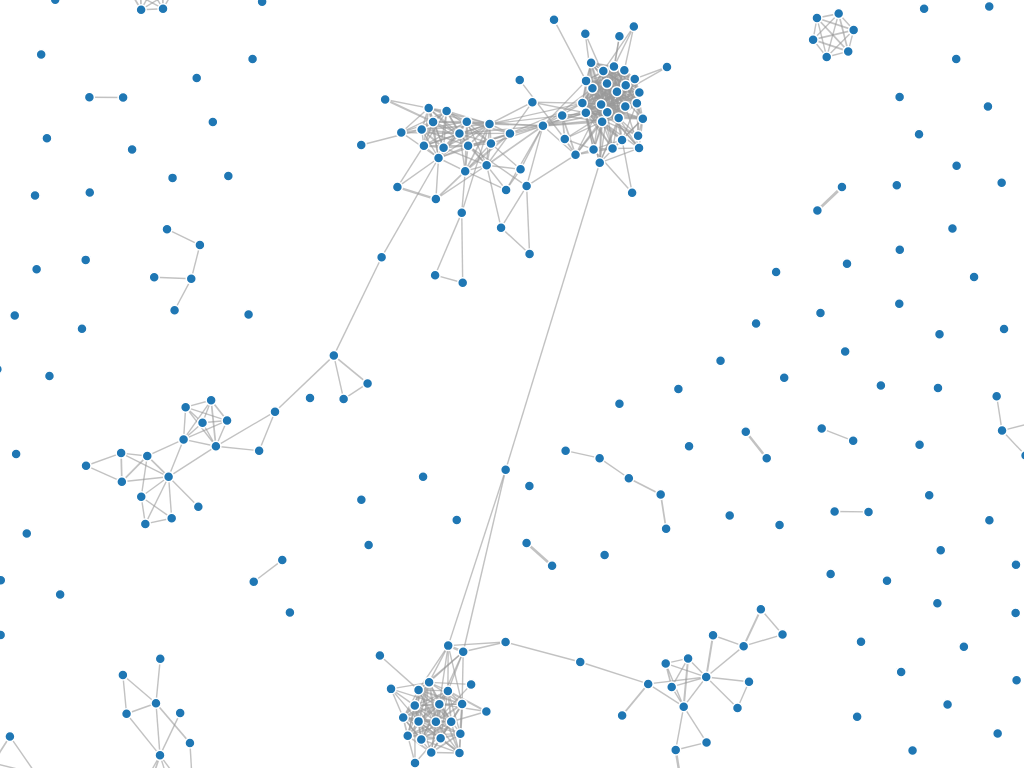
D3 v3 page, settled after 480 driven frames (8 s of simulated time); the page loaded 1 data file(s).



var width = $(document).width(),
    height = $(document).height();

var color = d3.scale.category20();

var force = d3.layout.force()
    .charge(-120)
    .linkDistance(30)
    .size([width, height]);

var svg = d3.select("body").append("svg")
    .attr("width", width)
    .attr("height", height);

d3.json("knn_test.txt", function(error, graph) {
  force
      .nodes(graph.nodes)
      .links(graph.links)
      .start();

  var link = svg.selectAll(".link")
      .data(graph.links)
    .enter().append("line")
      .attr("class", "link")
      .style("stroke-width", function(d) { return Math.sqrt(d.value); });

  var node = svg.selectAll(".node")
      .data(graph.nodes)
    .enter().append("circle")
      .attr("class", "node")
      .attr("r", 5)
      .style("fill", function(d) { return color(d.group); })
      .call(force.drag);

  node.append("title")
      .text(function(d) { return d.name; });

  force.on("tick", function() {
    link.attr("x1", function(d) { return d.source.x; })
        .attr("y1", function(d) { return d.source.y; })
        .attr("x2", function(d) { return d.target.x; })
        .attr("y2", function(d) { return d.target.y; });

    node.attr("cx", function(d) { return d.x; })
        .attr("cy", function(d) { return d.y; });
  });
});



### data: knn_test.txt
{
nodes:
[{"id": 0, "name": "To Connect With Voters, Candidates Spin Tales of Working-Class R…, "group": 1 }, 
{"id": 1, "name": "From Givenchy to Stella McCartn…, "group": 1 }, 
{"id": 2, "name": "Utah officers say mysterious vo…, "group": 1 }, 
{"id": 3, "name": "Exclusive: El-Sisi urges ‘Arab …, questions if US ‘standing by’ Egypt", "group": 1 }, 
{"id": 4, "name": "How to make a better meatball f…, "group": 1 }, 
{"id": 5, "name": "Mayor Makes Inaugural Purchase …, "group": 1 }, 
{"id": 6, "name": "Essay: The Tainted 'Gentlemen' …, "group": 1 }, 
{"id": 7, "name": "A Time to Avoid Anxiety Drugs", "group": 1 }, 
{"id": 8, "name": "Hillary Clinton Prepares to Add…, "group": 1 }, 
{"id": 9, "name": "Neighbors of Nigeria Take On Bo…, "group": 1 }, 
{"id": 10, "name": "Poll: Clinton strong; Bush has …, "group": 1 }, 
{"id": 11, "name": "Federal judge takes a pass on u…, for now", "group": 1 }, 
{"id": 12, "name": "Iraqi forces expected to retake…, "group": 1 }, 
{"id": 13, "name": "TSA finds dog in checked luggag…, "group": 1 }, 
{"id": 14, "name": "U.S. Immigration Authorities Ar…, "group": 1 }, 
{"id": 15, "name": "Madison police leaders: This wo…, "group": 1 }, 
{"id": 16, "name": "Extramarital Dating Site Unsett…, "group": 1 }, 
{"id": 17, "name": "A Path to ISIS, Through a Porous Turkish Border", "group": 1 }, 
{"id": 18, "name": "Sex trafficking exists, here in America", "group": 1 }, 
{"id": 19, "name": "White House sanctions Venezuela…, corruption", "group": 1 }, 
{"id": 20, "name": "De Blasio Plays Down Marijuana;…, "group": 1 }, 
{"id": 21, "name": "Tech Blog GigaOm Abruptly Shuts…, "group": 1 }, 
{"id": 22, "name": "What it takes to rescue a dolph…, "group": 1 }, 
{"id": 23, "name": "Thomas Tait: London Fashion Wee…, "group": 1 }, 
{"id": 24, "name": "Geek chic: Wearable technology …, "group": 1 }, 
{"id": 25, "name": "Missouri's high court moves all…, "group": 1 }, 
{"id": 26, "name": "Not your typical childhood phot…, "group": 1 }, 
{"id": 27, "name": "Sources: Clinton to address ema…, "group": 1 }, 
{"id": 28, "name": "Apple Watch Displays Your Digit…, at a Glance", "group": 1 }, 
{"id": 29, "name": "A Battle for Light and Air at a…, "group": 1 }, 
{"id": 30, "name": "Chunk of New Jersey’s Money Fro…, "group": 1 }, 
{"id": 31, "name": "F.B.I. Interviewed Harry Reid L…, "group": 1 }, 
{"id": 32, "name": "Republicans warn Iran nuclear d…, "group": 1 }, 
{"id": 33, "name": "Boston Marathon Bomber Went Abo…, "group": 1 }, 
{"id": 34, "name": "'ISIS Hackers' Almost Certainly…, "group": 1 }, 
{"id": 35, "name": "Five ways you may be prematurel…, "group": 1 }, 
{"id": 36, "name": "Ferguson Judge Named in DOJ  Re…, State Jurist Takes Over", "group": 1 }, 
{"id": 37, "name": "Slain Teen Tony Robinson's Uncl…, "group": 1 }, 
{"id": 38, "name": "Sources: Saw Used to Kill 9-Mon…, "group": 1 }, 
{"id": 39, "name": "Apple debuts $17, 000 watch, some waiting for killer app", "group": 1 }, 
{"id": 40, "name": "Sony Plans 'Ghostbusters' Cinem…, "group": 1 }, 
{"id": 41, "name": "More Good News on the Deficit, This Time Because of Private Insurance H…, "group": 1 }, 
{"id": 42, "name": "Cab of Big Rig Hangs Over I-35E…, "group": 1 }, 
{"id": 43, "name": "Democratic donors unfazed by Hi…, "group": 1 }, 
{"id": 44, "name": "Venezuela's Maduro says U.S. sa…, "group": 1 }, 
{"id": 45, "name": "America's unhealthiest fast foo…, "group": 1 }, 
{"id": 46, "name": "Sorority Also Investigated in R…, "group": 1 }, 
{"id": 47, "name": "U.S. declares Venezuela a natio…, sanctions top officials", "group": 1 }, 
{"id": 48, "name": "Ten dead in apparent helicopter…, "group": 1 }, 
{"id": 49, "name": "Camille Muffat, French Olympic swim champion, dies in helicopter?crash", "group": 1 }, 
{"id": 50, "name": "Safety of Herbal Supplements Pu…, "group": 1 }, 
{"id": 51, "name": "Delta crew to NTSB: We didn't s…, "group": 1 }, 
{"id": 52, "name": "Parents may be to blame for nar…, says study", "group": 1 }, 
{"id": 53, "name": "After a Quick 'Pit Stop, ' Solar Impulse Plane Moves On to India", "group": 1 }, 
{"id": 54, "name": "Will your Apple Watch program Y…, "group": 1 }, 
{"id": 55, "name": "Texas nearly out of execution d…, "group": 1 }, 
{"id": 56, "name": "As ‘Redskins’ Issue Splits Upst…, District Is in No Rush to Decide", "group": 1 }, 
{"id": 57, "name": "Helicopters?Crash in Argentina;…, "group": 1 }, 
{"id": 58, "name": "Biden blasts GOP letter to Iran…, saying it 'offends me'", "group": 1 }, 
... 1,614 more rows